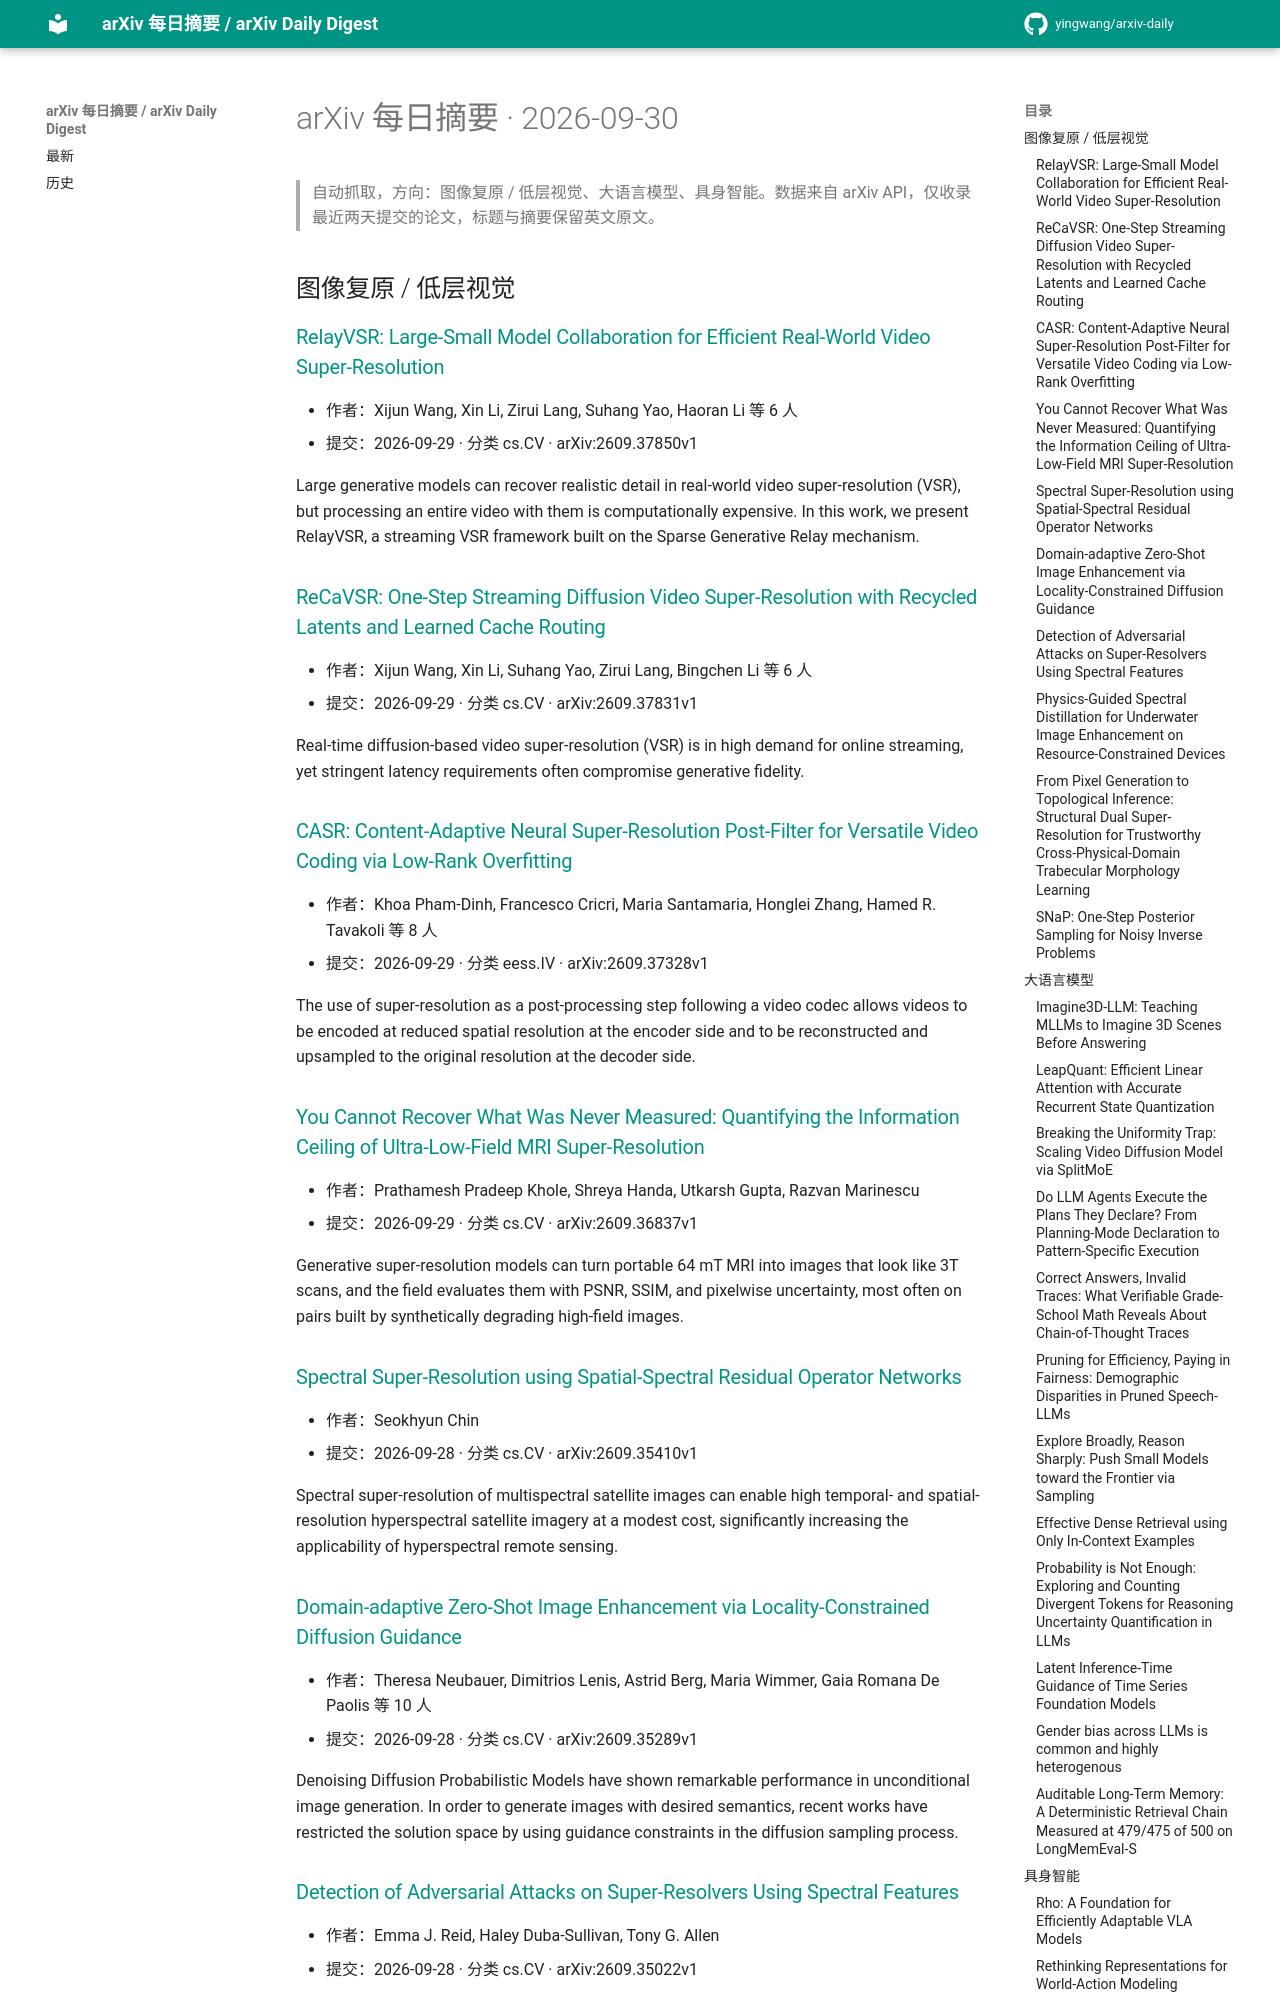

repository: yingwang/arxiv-daily · page: digests/2026-09-30/index.html · generator: mkdocs

# arXiv 每日摘要 · 2026-09-30

> 自动抓取，方向：图像复原 / 低层视觉、大语言模型、具身智能。数据来自 arXiv API，仅收录最近两天提交的论文，标题与摘要保留英文原文。

## 图像复原 / 低层视觉

### [RelayVSR: Large-Small Model Collaboration for Efficient Real-World Video Super-Resolution](http://arxiv.org/abs/2609.37850v1)

- 作者：Xijun Wang, Xin Li, Zirui Lang, Suhang Yao, Haoran Li 等 6 人
- 提交：2026-09-29 · 分类 cs.CV · arXiv:2609.37850v1

Large generative models can recover realistic detail in real-world video super-resolution (VSR), but processing an entire video with them is computationally expensive. In this work, we present RelayVSR, a streaming VSR framework built on the Sparse Generative Relay mechanism.

### [ReCaVSR: One-Step Streaming Diffusion Video Super-Resolution with Recycled Latents and Learned Cache Routing](http://arxiv.org/abs/2609.37831v1)

- 作者：Xijun Wang, Xin Li, Suhang Yao, Zirui Lang, Bingchen Li 等 6 人
- 提交：2026-09-29 · 分类 cs.CV · arXiv:2609.37831v1

Real-time diffusion-based video super-resolution (VSR) is in high demand for online streaming, yet stringent latency requirements often compromise generative fidelity.

### [CASR: Content-Adaptive Neural Super-Resolution Post-Filter for Versatile Video Coding via Low-Rank Overfitting](http://arxiv.org/abs/2609.37328v1)

- 作者：Khoa Pham-Dinh, Francesco Cricri, Maria Santamaria, Honglei Zhang, Hamed R. Tavakoli 等 8 人
- 提交：2026-09-29 · 分类 eess.IV · arXiv:2609.37328v1

The use of super-resolution as a post-processing step following a video codec allows videos to be encoded at reduced spatial resolution at the encoder side and to be reconstructed and upsampled to the original resolution at the decoder side.

### [You Cannot Recover What Was Never Measured: Quantifying the Information Ceiling of Ultra-Low-Field MRI Super-Resolution](http://arxiv.org/abs/2609.36837v1)

- 作者：Prathamesh Pradeep Khole, Shreya Handa, Utkarsh Gupta, Razvan Marinescu
- 提交：2026-09-29 · 分类 cs.CV · arXiv:2609.36837v1

Generative super-resolution models can turn portable 64 mT MRI into images that look like 3T scans, and the field evaluates them with PSNR, SSIM, and pixelwise uncertainty, most often on pairs built by synthetically degrading high-field images.

### [Spectral Super-Resolution using Spatial-Spectral Residual Operator Networks](http://arxiv.org/abs/2609.35410v1)

- 作者：Seokhyun Chin
- 提交：2026-09-28 · 分类 cs.CV · arXiv:2609.35410v1

Spectral super-resolution of multispectral satellite images can enable high temporal- and spatial-resolution hyperspectral satellite imagery at a modest cost, significantly increasing the applicability of hyperspectral remote sensing.

### [Domain-adaptive Zero-Shot Image Enhancement via Locality-Constrained Diffusion Guidance](http://arxiv.org/abs/2609.35289v1)

- 作者：Theresa Neubauer, Dimitrios Lenis, Astrid Berg, Maria Wimmer, Gaia Romana De Paolis 等 10 人
- 提交：2026-09-28 · 分类 cs.CV · arXiv:2609.35289v1

Denoising Diffusion Probabilistic Models have shown remarkable performance in unconditional image generation. In order to generate images with desired semantics, recent works have restricted the solution space by using guidance constraints in the diffusion sampling process.

### [Detection of Adversarial Attacks on Super-Resolvers Using Spectral Features](http://arxiv.org/abs/2609.35022v1)

- 作者：Emma J. Reid, Haley Duba-Sullivan, Tony G. Allen
- 提交：2026-09-28 · 分类 cs.CV · arXiv:2609.35022v1

The integration of deep learning models into image preprocessing pipelines such as super-resolution introduces a largely unexplored attack vector for adversaries targeting downstream tasks.
